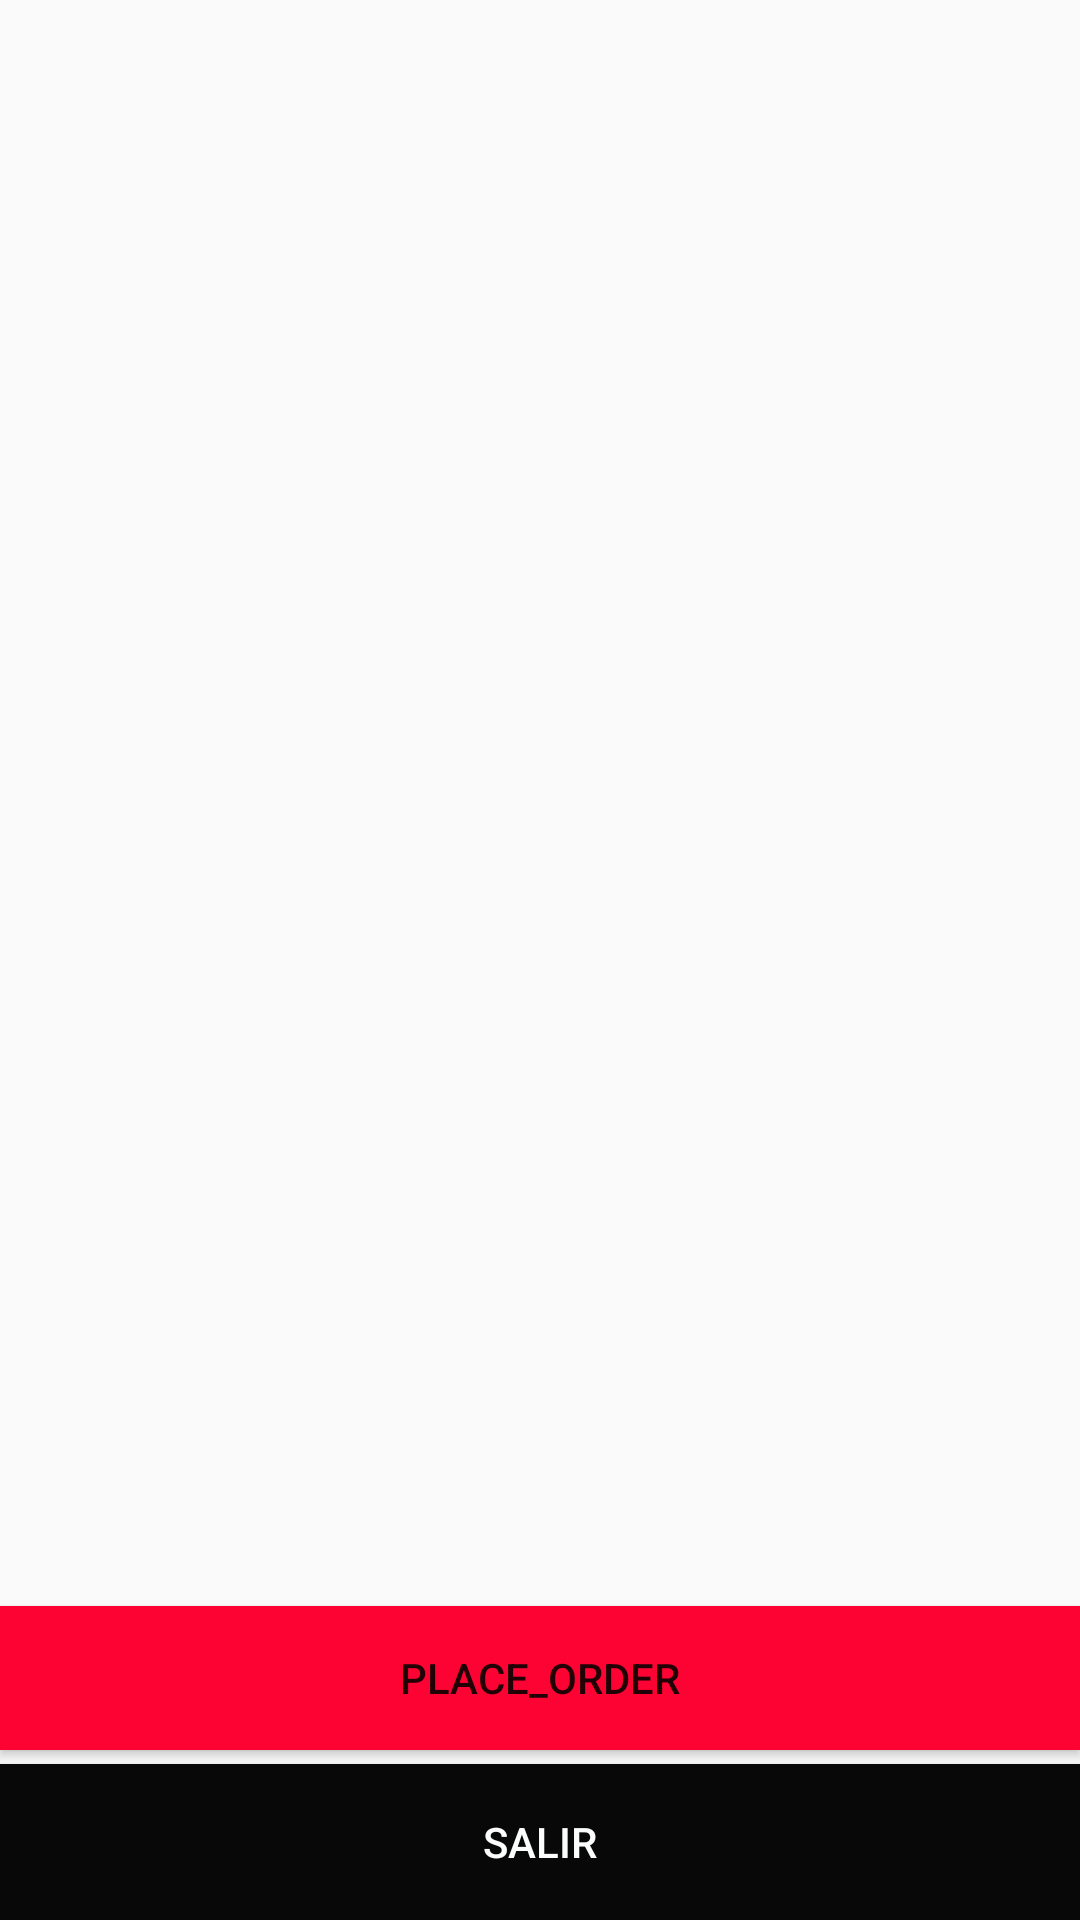

Write the Android layout XML for this screen, with the resource values it uses.
<!-- AndroidManifest.xml: activity theme AppTheme -->
<!-- res/layout/activity_main.xml -->
<?xml version="1.0" encoding="utf-8"?>
<androidx.constraintlayout.widget.ConstraintLayout xmlns:android="http://schemas.android.com/apk/res/android"
    xmlns:app="http://schemas.android.com/apk/res-auto"
    xmlns:tools="http://schemas.android.com/tools"
    android:layout_width="match_parent"
    android:layout_height="match_parent"
    tools:context=".MainActivity">

    <LinearLayout
        android:id="@+id/linearLayout"
        android:layout_width="395dp"
        android:layout_height="wrap_content"
        android:orientation="horizontal"
        app:layout_constraintBottom_toBottomOf="parent"
        app:layout_constraintEnd_toEndOf="parent"
        app:layout_constraintStart_toStartOf="parent"
        app:layout_constraintTop_toBottomOf="@+id/button"></LinearLayout>

    <ListView
        android:id="@+id/customListView"
        android:layout_width="402dp"
        android:layout_height="508dp"
        app:layout_constraintBottom_toBottomOf="parent"
        app:layout_constraintEnd_toEndOf="parent"
        app:layout_constraintHorizontal_bias="0.444"
        app:layout_constraintStart_toStartOf="parent"
        app:layout_constraintTop_toTopOf="parent"
        app:layout_constraintVertical_bias="0.0" />

    <Button
        android:id="@+id/btnPlaceOrder"
        android:layout_width="match_parent"
        android:layout_height="wrap_content"
        android:background="#FD0333"
        android:text="place_order"
        app:layout_constraintBottom_toBottomOf="parent"
        app:layout_constraintEnd_toEndOf="parent"
        app:layout_constraintHorizontal_bias="0.0"
        app:layout_constraintStart_toStartOf="parent"
        app:layout_constraintTop_toTopOf="parent"
        app:layout_constraintVertical_bias="0.904" />

    <Button
        android:id="@+id/salir"
        android:layout_width="match_parent"
        android:layout_height="52dp"
        android:background="#090808"
        android:onClick="signout"
        android:text="salir"
        android:textColor="#FBFCFC"
        app:layout_constraintBottom_toBottomOf="parent"
        app:layout_constraintEnd_toEndOf="parent"
        app:layout_constraintHorizontal_bias="1.0"
        app:layout_constraintStart_toStartOf="parent"
        app:layout_constraintTop_toTopOf="parent"
        app:layout_constraintVertical_bias="1.0" />
</androidx.constraintlayout.widget.ConstraintLayout>
<!-- resources referenced by this layout -->
<resources>
  <style name="AppTheme" parent="Theme.AppCompat.Light">
        <item name="colorPrimary">#F21111</item>
        <item name="colorPrimaryDark">#0A0A0A</item>
      </style>
</resources>
